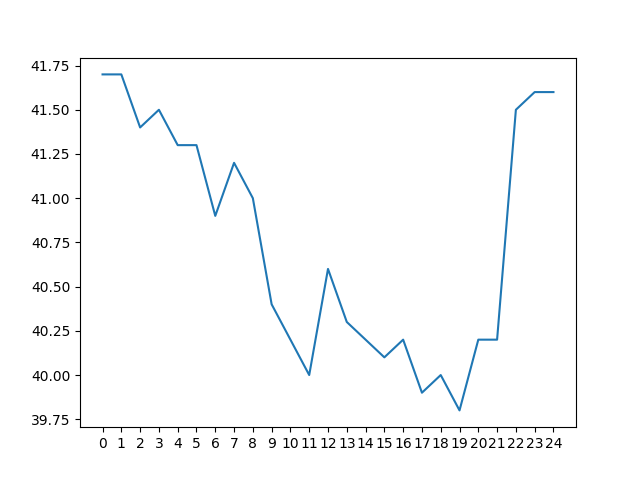

The data file committed next to this chart (first rows):
day 0, day 1, day 2, day 3, day 4, day 5, day 6, day 7, day 8, day 9, day 10, day 11, day 12, day 13, day 14, day 15, day 16, day 17, day 18, day 19, day 20, day 21, day 22, day 23
52.2, 53.0, 53.6, 54.9, 56.3, 58.1, 61.0, 64.8, 66.8, 67.0, 66.2, 64.2, 62.2, 59.4, 57.0, 52.9, 48.4, 42.4, 41.6, 41.7, 41.8, 42.7, 42.6, 43.4
51.5, 51.9, 52.9, 53.3, 54.7, 55.8, 57.4, 60.2, 64.4, 66.4, 66.4, 65.4, 63.4, 61.5, 59.3, 56.5, 52.5, 48.0, 42.0, 41.4, 41.7, 41.6, 42.3, 42.3
51.3, 51.3, 51.7, 52.6, 53.0, 54.2, 55.3, 57.1, 59.6, 64.1, 65.8, 65.6, 64.4, 62.7, 60.9, 59.0, 56.1, 52.2, 47.6, 41.7, 41.2, 41.4, 41.4, 42.1
49.9, 51.1, 51.0, 51.3, 52.4, 52.8, 53.7, 55.0, 56.9, 59.4, 63.4, 64.8, 64.7, 63.5, 61.9, 60.5, 58.7, 55.6, 52.0, 47.2, 41.5, 40.8, 41.1, 41.3
48.6, 49.6, 50.6, 50.8, 51.0, 52.1, 52.5, 53.1, 54.9, 56.4, 58.7, 62.3, 63.9, 63.8, 62.7, 61.6, 60.1, 58.4, 55.2, 51.5, 46.7, 41.2, 40.5, 40.9
48.4, 48.4, 49.1, 50.3, 50.4, 50.5, 51.6, 52.1, 52.6, 54.5, 55.8, 57.7, 61.6, 62.9, 62.9, 62.2, 61.4, 60.0, 58.2, 54.7, 51.3, 46.5, 40.9, 40.1
47.7, 48.2, 48.1, 48.9, 49.9, 50.0, 50.3, 51.0, 51.8, 52.4, 54.1, 55.1, 57.2, 60.8, 62.3, 62.5, 61.8, 61.0, 59.7, 58.0, 54.5, 51.1, 46.2, 40.8
50.8, 47.3, 47.8, 47.7, 48.5, 49.4, 49.7, 50.2, 50.6, 51.6, 52.0, 53.6, 54.9, 56.5, 60.0, 61.9, 62.0, 61.4, 60.8, 59.5, 57.7, 54.6, 50.7, 45.7
55.2, 50.5, 47.0, 47.3, 47.2, 48.1, 48.8, 49.7, 50.0, 50.4, 51.2, 51.4, 53.1, 54.3, 55.9, 59.2, 61.5, 61.6, 61.1, 60.4, 59.2, 57.5, 54.4, 50.6
58.9, 54.8, 50.1, 46.7, 47.0, 46.7, 47.5, 48.5, 49.3, 49.8, 50.1, 50.6, 50.8, 52.4, 53.8, 55.8, 58.8, 61.2, 61.3, 61.1, 60.2, 59.0, 57.0, 53.9
62.1, 58.7, 54.6, 49.5, 46.4, 46.5, 46.3, 47.2, 48.0, 48.9, 49.4, 49.7, 50.0, 50.2, 51.5, 53.0, 55.4, 58.6, 60.8, 60.9, 60.9, 60.0, 59.0, 56.8
65.2, 61.7, 58.4, 54.2, 49.2, 45.8, 46.0, 46.2, 46.8, 47.6, 48.6, 48.8, 49.4, 49.6, 49.9, 51.1, 52.5, 55.2, 58.2, 60.4, 61.1, 60.6, 59.7, 58.6
67.7, 64.9, 61.4, 58.1, 53.8, 48.6, 45.4, 46.0, 45.9, 46.4, 47.2, 48.0, 48.2, 48.8, 49.3, 49.6, 50.9, 52.2, 54.9, 57.9, 60.2, 61.0, 60.4, 59.5
69.6, 67.3, 64.5, 61.0, 57.8, 53.4, 48.1, 44.9, 45.3, 45.4, 46.1, 46.7, 47.2, 47.6, 48.2, 48.9, 49.5, 50.5, 51.7, 54.7, 57.7, 60.3, 60.7, 60.1
70.9, 69.4, 67.1, 64.2, 60.8, 57.4, 53.0, 47.7, 44.2, 44.9, 45.0, 45.6, 45.9, 46.7, 47.0, 47.7, 48.4, 49.3, 50.0, 51.4, 54.6, 57.5, 59.6, 60.3
71.1, 70.3, 68.8, 66.7, 63.6, 60.4, 56.7, 52.2, 46.9, 44.0, 44.8, 44.6, 44.9, 45.4, 46.2, 46.2, 47.2, 48.2, 48.9, 49.7, 51.2, 54.3, 57.3, 59.2
70.5, 70.6, 70.0, 68.4, 66.2, 63.2, 60.1, 56.4, 51.7, 46.4, 43.9, 44.3, 44.2, 44.4, 45.1, 45.7, 45.6, 46.9, 47.8, 48.3, 49.4, 51.0, 53.6, 57.0
68.8, 70.1, 70.1, 69.4, 67.6, 65.5, 63.0, 59.8, 56.1, 51.4, 45.7, 43.9, 43.9, 43.8, 44.0, 44.8, 45.1, 45.2, 46.5, 47.4, 47.9, 49.1, 50.7, 53.2
64.1, 68.5, 69.6, 69.6, 68.8, 67.1, 65.0, 62.6, 59.4, 55.8, 51.0, 45.4, 43.4, 43.5, 43.5, 43.7, 44.4, 44.7, 44.7, 45.9, 47.0, 47.7, 48.9, 50.2
59.9, 63.7, 68.1, 69.3, 69.3, 68.1, 66.2, 64.7, 62.2, 58.8, 55.3, 50.6, 44.6, 43.1, 43.1, 43.3, 43.5, 44.1, 44.2, 44.3, 45.6, 46.7, 47.6, 48.7
57.4, 59.6, 63.2, 67.2, 68.5, 68.6, 67.7, 65.8, 64.2, 61.6, 58.7, 54.5, 50.1, 44.2, 42.8, 42.8, 42.9, 43.3, 43.7, 43.7, 43.9, 45.4, 46.4, 47.2
55.5, 57.1, 59.4, 62.7, 66.2, 67.8, 67.9, 67.2, 65.5, 63.8, 60.9, 58.2, 53.9, 49.5, 43.6, 42.1, 42.5, 42.5, 42.9, 43.3, 43.9, 44.0, 45.1, 46.0
54.1, 55.2, 56.8, 58.9, 61.8, 65.2, 67.1, 67.5, 66.7, 65.1, 63.0, 60.2, 57.5, 53.3, 49.0, 42.9, 41.7, 42.1, 42.1, 42.7, 43.0, 43.5, 43.6, 44.8
53.0, 53.6, 54.9, 56.3, 58.1, 61.0, 64.8, 66.8, 67.0, 66.2, 64.2, 62.2, 59.4, 57.0, 52.9, 48.4, 42.4, 41.6, 41.7, 41.8, 42.7, 42.6, 43.4, 43.4
51.9, 52.9, 53.3, 54.7, 55.8, 57.4, 60.2, 64.4, 66.4, 66.4, 65.4, 63.4, 61.5, 59.3, 56.5, 52.5, 48.0, 42.0, 41.4, 41.7, 41.6, 42.3, 42.3, 43.2
